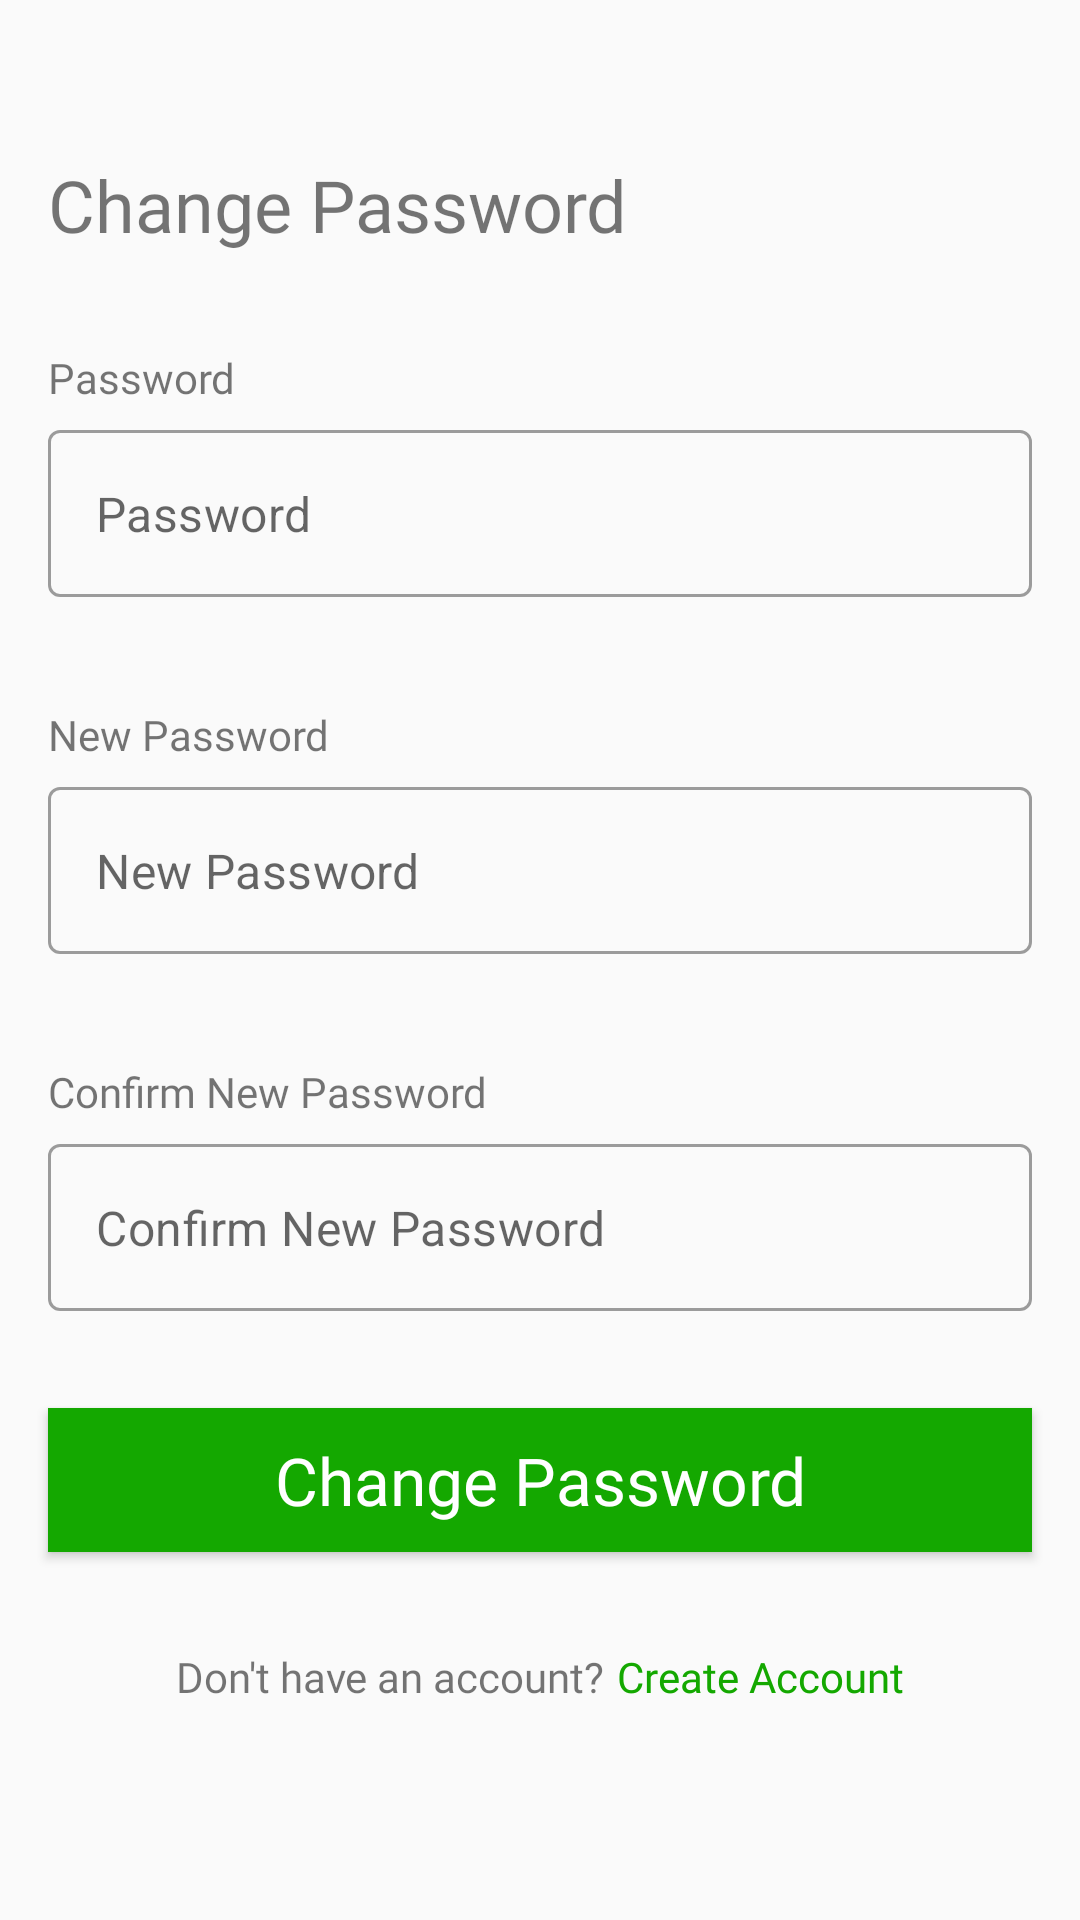

Produce the Android XML layout that renders to this screen, including the resource entries it uses.
<!-- AndroidManifest.xml: application theme Theme.DecaPay -->
<!-- res/layout/fragment_change_password.xml -->
<?xml version="1.0" encoding="utf-8"?>
<ScrollView xmlns:android="http://schemas.android.com/apk/res/android"
    xmlns:tools="http://schemas.android.com/tools"
    android:layout_width="match_parent"
    android:layout_height="match_parent"
    xmlns:app="http://schemas.android.com/apk/res-auto"
    android:fillViewport="true">
<androidx.appcompat.widget.LinearLayoutCompat
    android:layout_width="match_parent"
    android:layout_height="wrap_content"
    android:orientation="vertical"
    tools:context=".feature.changepassword.presentation.ChangePasswordFragment"
    >
    <TextView
        android:id="@+id/change_password_fragment_title_tv"
        android:layout_width="wrap_content"
        android:layout_height="wrap_content"
        android:layout_marginStart="16dp"
        android:layout_marginTop="52dp"
        android:fontFamily="@font/roboto_medium"
        android:text="@string/change_password_fragment_title"
        android:textSize="@dimen/create_new_password_fragment_title_txsiz" />
    <TextView
        android:id="@+id/change_password_fragment_password_label_tv"
        android:layout_width="wrap_content"
        android:layout_height="wrap_content"
        android:layout_marginStart="16dp"
        android:layout_marginTop="32dp"
        android:fontFamily="@font/roboto_medium"
        android:text="@string/change_password_fragment_password_label"
        />
    <com.google.android.material.textfield.TextInputLayout
        android:id="@+id/change_password_fragment_password_til"
        android:layout_marginStart="16dp"
        android:layout_marginEnd="16dp"
        android:layout_marginTop="8dp"
        app:errorEnabled="true"
        app:hintEnabled="false"
        style="@style/Widget.MaterialComponents.TextInputLayout.OutlinedBox"
        android:layout_width="match_parent"
        android:layout_height="wrap_content"
        >

        <com.google.android.material.textfield.TextInputEditText
            android:id="@+id/change_password_fragment_password_tiedt"
            android:layout_width="match_parent"
            android:layout_height="wrap_content"
            android:hint="@string/change_password_fragment_password_hint"
            android:inputType="textPassword"
            android:lines="1"
            />
    </com.google.android.material.textfield.TextInputLayout>
    <TextView
        android:id="@+id/change_password_fragment_new_password_label_tv"
        android:layout_width="wrap_content"
        android:layout_height="wrap_content"
        android:layout_marginStart="16dp"
        android:layout_marginTop="16dp"
        android:fontFamily="@font/roboto_medium"
        android:text="@string/change_password_fragment_new_password_label"
        />
    <com.google.android.material.textfield.TextInputLayout
        android:id="@+id/change_password_fragment_new_password_til"
        android:layout_marginStart="16dp"
        android:layout_marginEnd="16dp"
        android:layout_marginTop="8dp"
        app:errorEnabled="true"
        app:hintEnabled="false"
        style="@style/Widget.MaterialComponents.TextInputLayout.OutlinedBox"
        android:layout_width="match_parent"
        android:layout_height="wrap_content"
        >

        <com.google.android.material.textfield.TextInputEditText
            android:id="@+id/change_password_fragment_new_password_tiedt"
            android:layout_width="match_parent"
            android:layout_height="wrap_content"
            android:hint="@string/change_password_fragment_new_password_hint"
            android:inputType="textPassword"
            android:lines="1"
            />
    </com.google.android.material.textfield.TextInputLayout>
    <TextView
        android:id="@+id/change_password_fragment_confirm_password_label_tv"
        android:layout_width="wrap_content"
        android:layout_height="wrap_content"
        android:layout_marginStart="16dp"
        android:layout_marginTop="16dp"
        android:fontFamily="@font/roboto_medium"
        android:text="@string/change_password_fragment_confirm_password_label"
        />
    <com.google.android.material.textfield.TextInputLayout
        android:id="@+id/change_password_fragment_confirm_password_til"
        android:layout_marginStart="16dp"
        android:layout_marginEnd="16dp"
        android:layout_marginTop="8dp"
        app:errorEnabled="true"
        app:hintEnabled="false"
        style="@style/Widget.MaterialComponents.TextInputLayout.OutlinedBox"
        android:layout_width="match_parent"
        android:layout_height="wrap_content"
        >

        <com.google.android.material.textfield.TextInputEditText
            android:id="@+id/change_password_fragment_confirm_password_tiedt"
            android:layout_width="match_parent"
            android:layout_height="wrap_content"
            android:hint="@string/change_password_fragment_confirm_password_hint"
            android:inputType="textPassword"
            android:lines="1"
            />
    </com.google.android.material.textfield.TextInputLayout>
    <Button
        android:id="@+id/change_password_fragment_change_password_button_btn"
        android:layout_width="match_parent"
        android:layout_height="wrap_content"
        android:layout_marginStart="16dp"
        android:layout_marginTop="12dp"
        android:layout_marginEnd="16dp"
        android:background="@drawable/login_button_bg"
        android:fontFamily="@font/roboto_medium"
        android:text="@string/change_password_fragment_change_password_button"
        android:textAllCaps="false"
        android:foreground="?attr/selectableItemBackgroundBorderless"
        android:textColor="@color/white"
        android:textSize="@dimen/verify_password_reset_code_fragment_verify_button_txsiz" />
    <androidx.appcompat.widget.LinearLayoutCompat
        android:layout_width="match_parent"
        android:layout_height="wrap_content"
        android:orientation="horizontal"
        android:gravity="center"
        android:layout_marginTop="32dp"
        >
        <TextView
            android:id="@+id/change_password_fragment_donthaveanaccount_tv"
            android:layout_width="wrap_content"
            android:layout_height="wrap_content"
            android:fontFamily="@font/roboto_medium"
            android:text="@string/login_fragment_donthaveanaccount"
            />
        <TextView
            android:id="@+id/change_password_fragment_create_account_tv"
            android:layout_width="wrap_content"
            android:layout_height="wrap_content"
            android:layout_marginStart="4dp"
            android:fontFamily="@font/roboto_medium"
            android:textColor="@color/decapay_green"
            android:text="@string/login_fragment_create_account"
            />

    </androidx.appcompat.widget.LinearLayoutCompat>







</androidx.appcompat.widget.LinearLayoutCompat>
</ScrollView>
<!-- resources referenced by this layout -->
<resources>
  <color name="decapay_green">#14A800</color>
  <color name="white">#FFFFFFFF</color>
  <dimen name="create_new_password_fragment_title_txsiz">24sp</dimen>
  <dimen name="verify_password_reset_code_fragment_verify_button_txsiz">22sp</dimen>
  <!-- drawable login_button_bg (drawable) -->
  <?xml version="1.0" encoding="utf-8"?>
  <shape xmlns:android="http://schemas.android.com/apk/res/android">
      <solid android:color="@color/decapay_green"/>
  </shape>
  <string name="change_password_fragment_change_password_button">Change Password</string>
  <string name="change_password_fragment_confirm_password_hint">Confirm New Password</string>
  <string name="change_password_fragment_confirm_password_label">Confirm New Password</string>
  <string name="change_password_fragment_new_password_hint">New Password</string>
  <string name="change_password_fragment_new_password_label">New Password</string>
  <string name="change_password_fragment_password_hint">Password</string>
  <string name="change_password_fragment_password_label">Password</string>
  <string name="change_password_fragment_title">Change Password</string>
  <string name="login_fragment_create_account">Create Account</string>
  <string name="login_fragment_donthaveanaccount">Don\'t have an account?</string>
  <style name="Theme.DecaPay" parent="Theme.MaterialComponents.DayNight.NoActionBar.Bridge">
          
          <item name="colorPrimary">@color/purple_500</item>
          <item name="colorPrimaryVariant">@color/purple_700</item>
          <item name="colorOnPrimary">@color/white</item>
          
          <item name="colorSecondary">@color/teal_200</item>
          <item name="colorSecondaryVariant">@color/teal_700</item>
          <item name="colorOnSecondary">@color/black</item>
          
          <item name="android:statusBarColor" tools:targetApi="l">?attr/colorPrimaryVariant</item>
          
          <item name="bottomSheetDialogTheme">@style/BottomSheetDialog</item>
          
          
          <item name="materialCalendarStyle">@style/Widget.MaterialComponents.MaterialCalendar</item>
          <item name="materialCalendarFullscreenTheme">@style/ThemeOverlay.MaterialComponents.MaterialCalendar.Fullscreen</item>
          <item name="materialCalendarTheme">@style/ThemeOverlay.MaterialComponents.MaterialCalendar</item>
      </style>
  <color name="purple_500">#FF6200EE</color>
  <color name="purple_700">#FF3700B3</color>
  <color name="teal_200">#FF03DAC5</color>
  <color name="teal_700">#FF018786</color>
  <color name="black">#FF000000</color>
  <style name="BottomSheetDialog" parent="@style/ThemeOverlay.MaterialComponents.BottomSheetDialog">
          <item name="bottomSheetStyle">@style/BottomSheet</item>
          <item name="android:colorBackground">@color/white</item>
      </style>
  <style name="BottomSheet" parent="Widget.MaterialComponents.BottomSheet.Modal">
          <item name="backgroundTint">@android:color/transparent</item>
      </style>
</resources>
